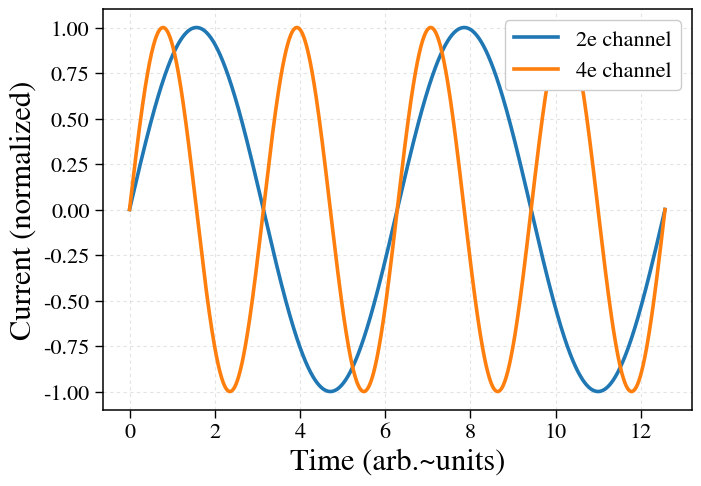
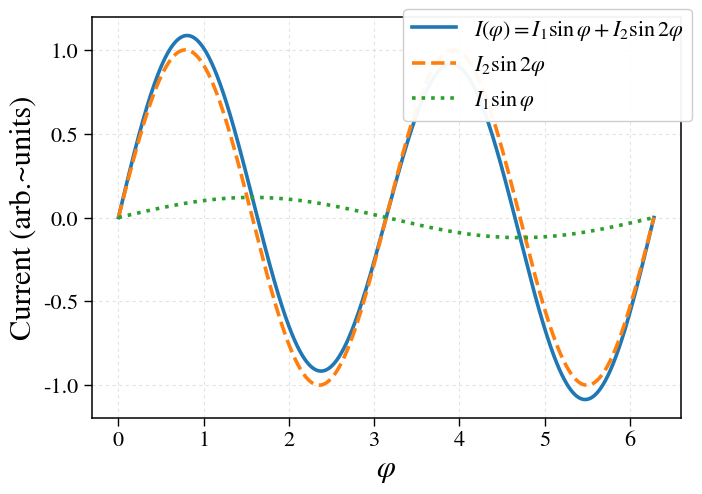

Recreate these plots in Python, in order.
"""
Fig. 3 (two panels): Josephson CPR and illustrative AC emission (2e vs 4e channel)

This script generates publication-quality (PRB/APS-friendly) figures with:
  • consistent STIX typography (matching other figures in the repository)
  • high-definition PNG output (600 dpi) + vector PDF output
  • CSV dumps of the plotted data for reproducibility

Outputs
-------
Figures (written to the repository root):
  - fig3_AC_emission_nt2_hd.png
  - fig3_AC_emission_nt2_hd.pdf
  - fig3_CPR_nt2_hd.png
  - fig3_CPR_nt2_hd.pdf

Data (written to ./csv/):
  - csv/fig3_AC_emission_nt2.csv   columns: t, I_2e, I_4e
  - csv/fig3_CPR_nt2.csv           columns: phi, I_total, I_2phi, I_1phi

Units / conventions
-------------------
Panel (AC emission):
  - Time is shown in arbitrary (dimensionless) units: in code we plot sin(t) and sin(2t).
    This is a schematic visualization of frequency doubling (f_J → 2 f_J) rather than a
    calibrated physical time axis.
  - Current is normalized (dimensionless), since sine waves are plotted with unit amplitude.

Panel (CPR):
  - Phase φ is in radians (dimensionless angle, plotted from 0 to 2π).
  - Current is in arbitrary/model units set by chosen harmonic amplitudes I1 and I2
    (here I1=0.12 and I2=1.0), i.e. it is not converted to amperes.

How to run
----------
From the repository root:
  python make_fig3_ac_and_cpr.py

(Or whatever filename you save this script as.)
"""

import os
import numpy as np
import pandas as pd
import matplotlib.pyplot as plt

# =============================================================================
# Global plot style (must match the rest of the repo figures)
# =============================================================================
# We keep a single font/typography standard across all figures so that panels look
# uniform when placed together in the manuscript.
plt.rcParams.update({
    # High-resolution raster export; PDF is vector regardless of dpi.
    "savefig.dpi": 600,

    # STIX fonts mimic LaTeX output closely without requiring a LaTeX backend.
    "font.family": "STIXGeneral",
    "mathtext.fontset": "stix",

    # Typographic scale tuned for PRB two-column inclusion (can be scaled in LaTeX).
    "font.size": 18,
    "axes.labelsize": 22,
    "axes.titlesize": 20,
    "xtick.labelsize": 16,
    "ytick.labelsize": 16,
    "legend.fontsize": 16,

    # Clean axis style
    "axes.linewidth": 1.1,
    "xtick.major.width": 1.0,
    "ytick.major.width": 1.0,
    "xtick.major.size": 6,
    "ytick.major.size": 6,

    # Default: no grid (enable per plot for better reading)
    "axes.grid": False,
})

# Directory for CSV data dumps (keeps repo root cleaner)
os.makedirs("csv", exist_ok=True)

def save_hd(fig, base):
    """
    Save a figure in two formats:
      1) PNG at high DPI for quick viewing / raster inclusion
      2) PDF for vector-quality manuscript inclusion

    Parameters
    ----------
    fig : matplotlib.figure.Figure
        The figure handle to save.
    base : str
        Output prefix (no extension). Extensions .png and .pdf are appended.
    """
    fig.savefig(f"{base}.png", dpi=600, bbox_inches="tight", pad_inches=0.02, facecolor="white")
    fig.savefig(f"{base}.pdf", bbox_inches="tight", pad_inches=0.02)
    plt.close(fig)

# =============================================================================
# Fig. 3A: AC emission schematic (frequency doubling)
# =============================================================================
# We use a dimensionless "time" variable t and plot sin(t) (2e channel) vs sin(2t) (4e channel).
# This shows a doubling of oscillation frequency, consistent with f_J → 2 f_J in the quartet regime.
t = np.linspace(0, 4*np.pi, 1600)
I_2e = np.sin(t)      # schematic 2e Josephson oscillation
I_4e = np.sin(2*t)    # schematic 4e oscillation (doubled frequency)

# Save raw data for reproducibility
pd.DataFrame({"t": t, "I_2e": I_2e, "I_4e": I_4e}).to_csv(
    "csv/fig3_AC_emission_nt2.csv", index=False
)

# Plot
fig = plt.figure(figsize=(7.6, 5.2))  # PRB-friendly aspect ratio
ax = fig.add_subplot(111)

ax.plot(t, I_2e, label="2e channel", linewidth=2.6)
ax.plot(t, I_4e, label="4e channel", linewidth=2.6)

# Axis labels: keep consistent with manuscript text
ax.set_xlabel(r"Time (arb.~units)")
ax.set_ylabel(r"Current (normalized)")

# Light dashed grid helps reading amplitudes without cluttering
ax.grid(True, linestyle=(0, (3, 3)), alpha=0.35)
ax.tick_params(direction="out")

# Legend in the upper-right to avoid overlapping curves
ax.legend(framealpha=1.0, loc="upper right")

save_hd(fig, "fig3_AC_emission_nt2_hd")

# =============================================================================
# Fig. 3B: CPR (current–phase relation) with dominant second harmonic
# =============================================================================
# CPR model used:
#   I(φ) = I1 sin φ + I2 sin(2φ)
# The "quartet-dominant" regime is illustrated by choosing I2 >> I1.
phi = np.linspace(0, 2*np.pi, 1600)
I1, I2 = 0.12, 1.0    # example parameters (arb. units); choose to emphasize I2 dominance

I_1phi  = I1 * np.sin(phi)       # first harmonic contribution (2e-like)
I_2phi  = I2 * np.sin(2*phi)     # second harmonic contribution (4e-like)
I_total = I_1phi + I_2phi        # total CPR

# Save raw data
pd.DataFrame({
    "phi": phi,
    "I_total": I_total,
    "I_2phi": I_2phi,
    "I_1phi": I_1phi
}).to_csv("csv/fig3_CPR_nt2.csv", index=False)

# Plot
fig = plt.figure(figsize=(7.6, 5.2))
ax = fig.add_subplot(111)

ax.plot(phi, I_total, label=r"$I(\varphi)=I_1\sin\varphi + I_2\sin 2\varphi$", linewidth=2.6)
ax.plot(phi, I_2phi,  label=r"$I_2\sin 2\varphi$", linestyle="--", linewidth=2.6)
ax.plot(phi, I_1phi,  label=r"$I_1\sin \varphi$", linestyle=":",  linewidth=2.6)

ax.set_xlabel(r"$\varphi$")                 # radians
ax.set_ylabel(r"Current (arb.~units)")      # scale set by I1, I2

ax.grid(True, linestyle=(0, (3, 3)), alpha=0.35)
ax.tick_params(direction="out")

# Legend placement:
# move slightly up/right so it does not cover the peak of I_total.
ax.legend(
    framealpha=0.95,
    loc="upper right",
    bbox_to_anchor=(1.02, 1.02),
    borderaxespad=0.0
)

save_hd(fig, "fig3_CPR_nt2_hd")
